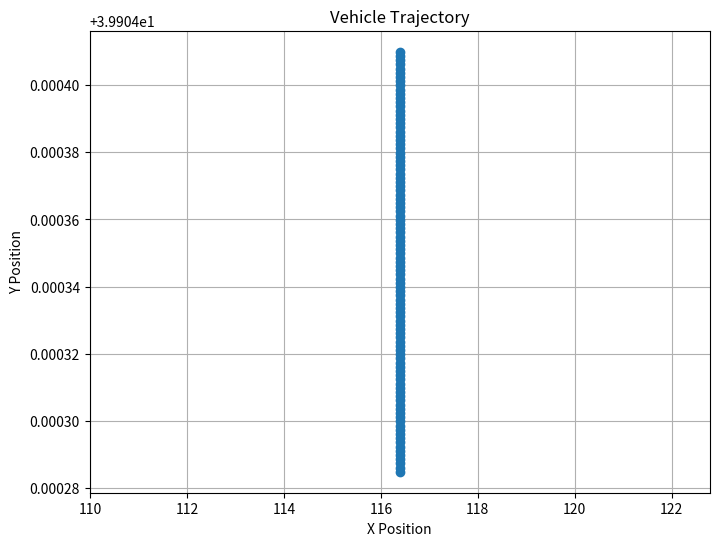

Reproduce this figure in Python.


import math
import matplotlib.pyplot as plt
import math

# --------------------------------------计算当前位置及航向角    
time_slot = 0.1
b = 1303.304018485985

def calculate_next_pos_theta(last_moment_pos, last_moment_theta, speed, wheel_angle, wheel_base = 2.875, time_slot = 0.1):
    speed_m_per_s = speed * 1000 / 3600

    # 如果wheel_angle等于0，表示车辆直行
    if wheel_angle == 0:
        # 计算直行的距离
        distance = speed_m_per_s * time_slot
        # 转换theta为弧度
        theta_radian = math.radians(last_moment_theta)
        dx = distance * math.sin(theta_radian)
        dy = distance * math.cos(theta_radian)
        next_theta = last_moment_theta
    else:
        # 转换wheel_angle为弧度
        wheel_angle_radian = math.radians(wheel_angle)
        # 计算以车辆为圆心的弧线半径R
        R = wheel_base / math.tan(abs(wheel_angle_radian))
        # 计算车辆实际行驶的弧长distance
        distance = speed_m_per_s * time_slot
        # 计算车辆经过的弧线对应圆心角alpha（弧度）
        alpha = distance / R
        # 计算经纬度变化
        dx = R * math.sin(alpha) if wheel_angle > 0 else -R * math.sin(alpha)
        dy = R * (1 - math.cos(alpha))
        # 计算下一时刻的theta
        next_theta = (last_moment_theta - math.degrees(alpha)) if wheel_angle > 0 else (last_moment_theta + math.degrees(alpha))
        # Ensure next_theta is within 0~360
        next_theta %= 360

    # 一个纬度上距离1km对应的角度变化
    lat_to_km = 1 / 111
    # 一个经度上距离1km对应的角度变化
    lon_to_km = 1 / (111 * math.cos(math.radians(last_moment_pos[1])))

    # 计算经纬度变化对应的角度变化
    delta_lon = dx * lat_to_km  /  b
    delta_lat = dy * lon_to_km  /  b
    # 计算下一时刻的位置
    next_pos = [last_moment_pos[0]+delta_lon, last_moment_pos[1]+delta_lat, 0]

    return next_pos, next_theta


def plot_vehicle_trajectory(initial_pos, initial_theta, speed, wheel_angle, time_slot, num_steps):
    positions = [initial_pos]
    thetas = [initial_theta]
    
    current_pos = initial_pos
    current_theta = initial_theta
    
    for _ in range(num_steps):
        next_pos, next_theta = calculate_next_pos_theta(current_pos, current_theta, speed, wheel_angle)
        positions.append(next_pos)
        thetas.append(next_theta)
        
        current_pos = next_pos
        current_theta = next_theta
    
    x_values = [pos[0] for pos in positions]
    y_values = [pos[1] for pos in positions]
    print('positions: ', positions)
    
    plt.figure(figsize=(8, 6))
    plt.plot(x_values, y_values, marker='o')
    plt.title('Vehicle Trajectory')
    plt.xlabel('X Position')
    plt.ylabel('Y Position')
    plt.grid(True)
    plt.show()

# Example usage:
initial_position = [ 116.38553266, 39.90440998, 0 ]  # Set your initial position here
initial_angle = 180  # Set your initial angle here
vehicle_speed = 5  # Set your vehicle speed here
wheel_angle = 0  # Set your wheel angle here
time_step = 0.1  # Set your time slot here
num_iterations = 100  # Set the number of iterations/steps

plot_vehicle_trajectory(initial_position, initial_angle, vehicle_speed, wheel_angle, time_step, num_iterations)
